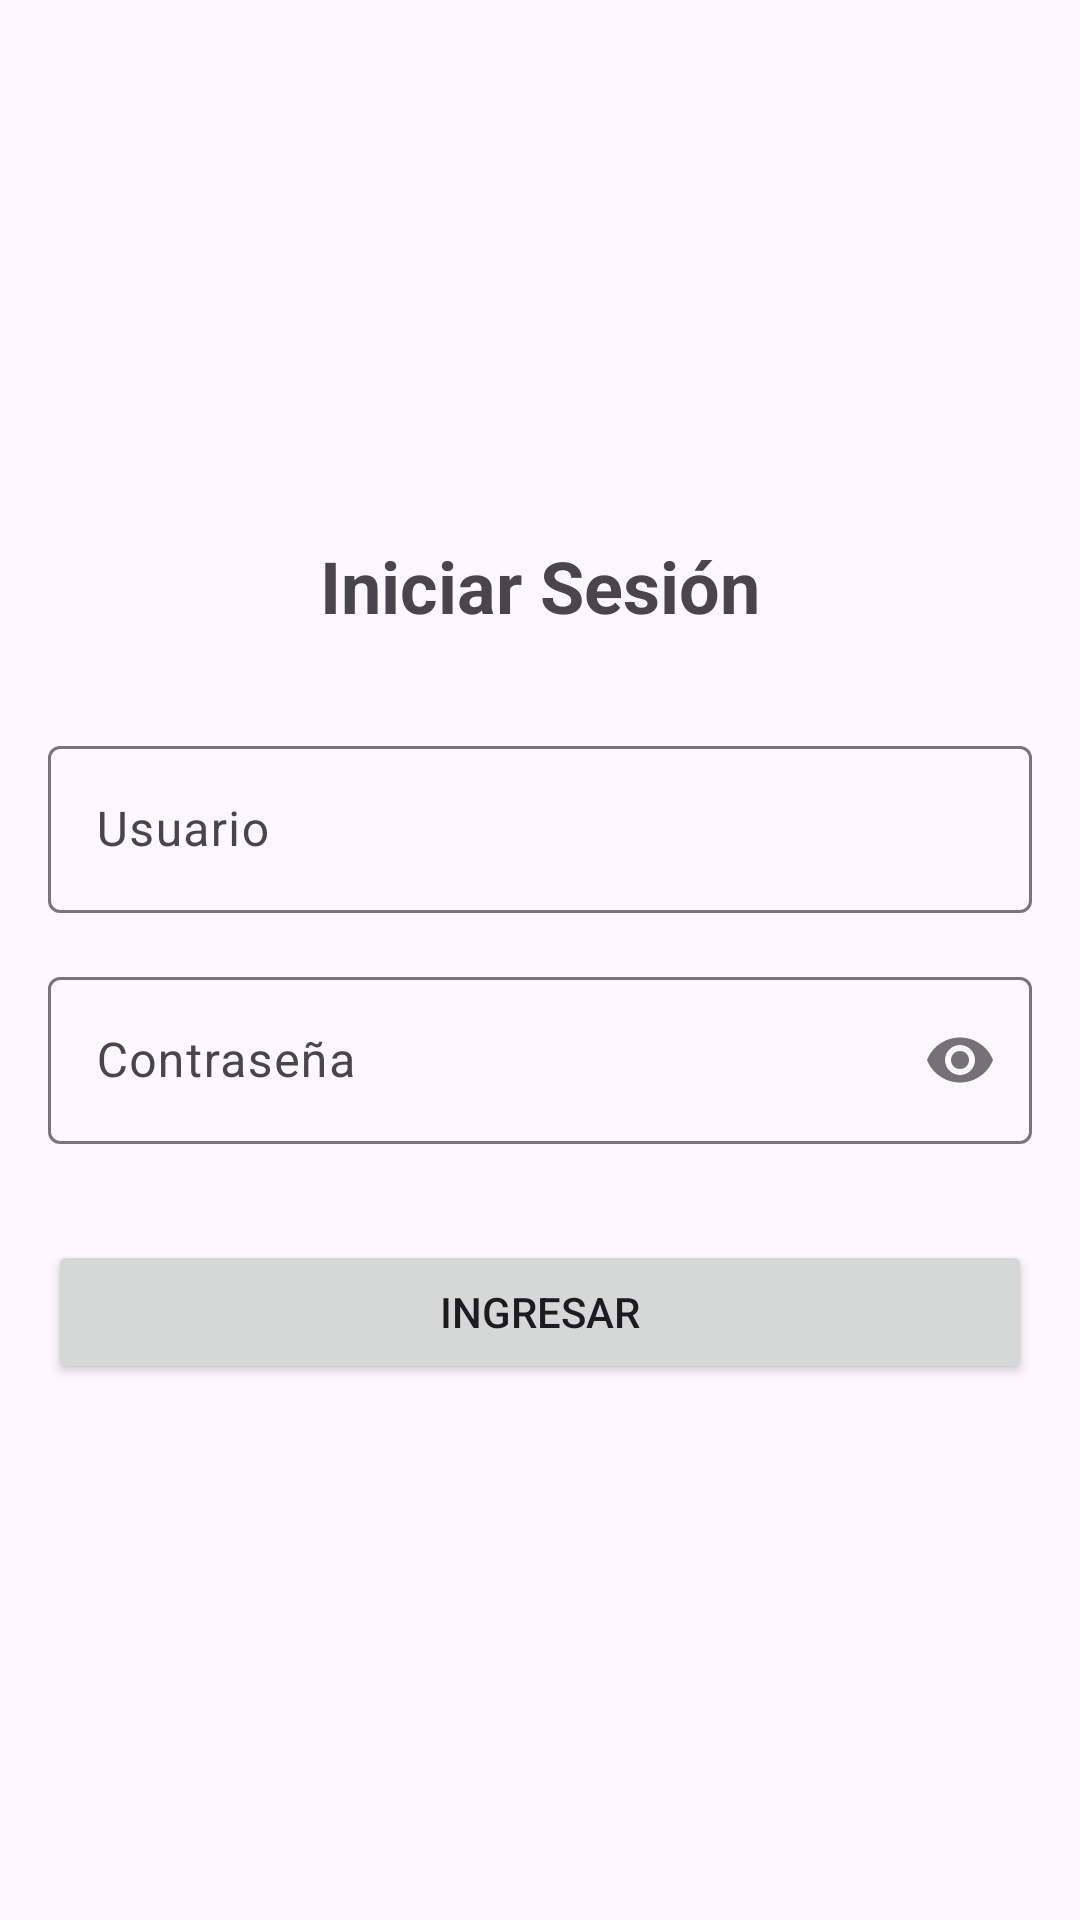

Produce the Android XML layout that renders to this screen, including the resource entries it uses.
<!-- AndroidManifest.xml: application theme Theme.Cookeddd -->
<!-- res/layout/activity_login.xml -->
<?xml version="1.0" encoding="utf-8"?>

<androidx.constraintlayout.widget.ConstraintLayout xmlns:android="http://schemas.android.com/apk/res/android"
    xmlns:app="http://schemas.android.com/apk/res-auto"
    xmlns:tools="http://schemas.android.com/tools"
    android:layout_width="match_parent"
    android:layout_height="match_parent"
    android:padding="16dp"
    tools:context=".LoginActivity">

    <TextView
        android:id="@+id/tvLoginTitle"
        android:layout_width="wrap_content"
        android:layout_height="wrap_content"
        android:text="@string/login_title"
        android:textSize="24sp"
        android:textStyle="bold"
        app:layout_constraintBottom_toTopOf="@+id/tilUsername"
        app:layout_constraintEnd_toEndOf="parent"
        app:layout_constraintStart_toStartOf="parent"
        app:layout_constraintTop_toTopOf="parent"
        app:layout_constraintVertical_chainStyle="packed" />

    <com.google.android.material.textfield.TextInputLayout
        android:id="@+id/tilUsername"
        android:layout_width="0dp"
        android:layout_height="wrap_content"
        android:layout_marginTop="32dp"
        android:hint="@string/username_hint"
        app:layout_constraintBottom_toTopOf="@+id/tilPassword"
        app:layout_constraintEnd_toEndOf="parent"
        app:layout_constraintStart_toStartOf="parent"
        app:layout_constraintTop_toBottomOf="@+id/tvLoginTitle">

        <com.google.android.material.textfield.TextInputEditText
            android:id="@+id/etUsername"
            android:layout_width="match_parent"
            android:layout_height="wrap_content"
            android:inputType="text" />
    </com.google.android.material.textfield.TextInputLayout>

    <com.google.android.material.textfield.TextInputLayout
        android:id="@+id/tilPassword"
        android:layout_width="0dp"
        android:layout_height="wrap_content"
        android:layout_marginTop="16dp"
        android:hint="@string/password_hint"
        app:layout_constraintBottom_toTopOf="@+id/btnLogin"
        app:layout_constraintEnd_toEndOf="parent"
        app:layout_constraintStart_toStartOf="parent"
        app:layout_constraintTop_toBottomOf="@+id/tilUsername"
        app:passwordToggleEnabled="true">

        <com.google.android.material.textfield.TextInputEditText
            android:id="@+id/etPassword"
            android:layout_width="match_parent"
            android:layout_height="wrap_content"
            android:inputType="textPassword" />
    </com.google.android.material.textfield.TextInputLayout>

    <Button
        android:id="@+id/btnLogin"
        android:layout_width="0dp"
        android:layout_height="wrap_content"
        android:layout_marginTop="32dp"
        android:text="@string/login_button"
        app:layout_constraintBottom_toBottomOf="parent"
        app:layout_constraintEnd_toEndOf="parent"
        app:layout_constraintStart_toStartOf="parent"
        app:layout_constraintTop_toBottomOf="@+id/tilPassword" />

</androidx.constraintlayout.widget.ConstraintLayout>
<!-- resources referenced by this layout -->
<resources>
  <string name="login_button">Ingresar</string>
  <string name="login_title">Iniciar Sesión</string>
  <string name="password_hint">Contraseña</string>
  <string name="username_hint">Usuario</string>
  <style name="Theme.Cookeddd" parent="Base.Theme.Cookeddd" />
  <style name="Base.Theme.Cookeddd" parent="Theme.Material3.DayNight.NoActionBar">
          
          
      </style>
</resources>
